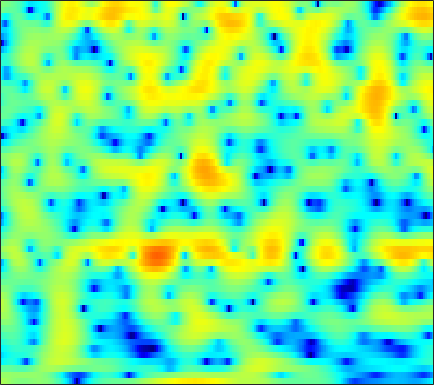

The table this chart was drawn from, first rows:
2.3977, 2.1785, 1.8538, 1.5052, 1.2327, 0.86935, 0.52578, 0.29739, 0.058055, -0.094047, -0.14685, -0.12126, -0.0015452, 0.17578, 0.32221, 0.50558, 0.64483, 0.70954, 0.72008, 0.63915, 0.46007, 0.24835, -0.14111, -0.65846
1.311, 1.298, 1.262, 1.212, 1.169, 1.11, 1.055, 1.02, 0.9859, 0.9686, 0.9708, 0.9817, 1.004, 1.027, 1.037, 1.027, 0.9777, 0.9049, 0.744, 0.4955, 0.1414, -0.2028, -0.7823, -1.515
-1.7, -1.649, -1.623, -1.66, -1.731, -1.892, -2.122, -2.326, -2.601, -2.821, -2.906, -2.837, -2.533, -2.017, -1.532, -0.8183, -0.1046, 0.3975, 0.9908, 1.476, 1.841, 2.033, 2.18, 2.205
-8.447, -7.456, -6.51, -5.928, -5.724, -5.769, -6.21, -6.838, -8.178, -10.33, -13.81, -17.68, -18.75, -12.72, -9.294, -5.988, -3.548, -2.095, -0.5165, 0.7453, 1.754, 2.374, 3.036, 3.531
-9.959, -8.988, -7.909, -7.063, -6.583, -6.134, -5.872, -5.772, -5.724, -5.709, -5.647, -5.518, -5.18, -4.627, -4.08, -3.21, -2.245, -1.5, -0.523, 0.4051, 1.252, 1.824, 2.492, 3.044
-8.026, -7.3, -6.473, -5.792, -5.377, -4.972, -4.718, -4.607, -4.556, -4.585, -4.663, -4.722, -4.749, -4.657, -4.47, -4.022, -3.342, -2.702, -1.727, -0.6931, 0.3263, 1.051, 1.933, 2.699
-5.875, -5.159, -4.401, -3.846, -3.563, -3.375, -3.399, -3.562, -3.992, -4.695, -5.723, -6.744, -8.536, -10.99, -13.23, -15.05, -12.51, -9.621, -6.302, -3.666, -1.551, -0.2267, 1.26, 2.474
-3.996, -3.46, -2.909, -2.547, -2.411, -2.407, -2.596, -2.878, -3.435, -4.196, -5.142, -5.966, -7.188, -8.414, -9.16, -9.495, -8.739, -7.578, -5.697, -3.785, -1.995, -0.7694, 0.6989, 1.963
-2.134, -1.729, -1.36, -1.205, -1.232, -1.438, -1.829, -2.244, -2.94, -3.774, -4.731, -5.504, -6.503, -7.312, -7.684, -7.738, -7.24, -6.544, -5.29, -3.823, -2.288, -1.162, 0.2447, 1.501
0.1751, 0.3951, 0.4936, 0.3717, 0.1408, -0.3441, -1.043, -1.715, -2.791, -4.118, -5.742, -7.2, -9.598, -12.86, -16.32, -22.04, -17.95, -13.54, -9.35, -6.226, -3.718, -2.119, -0.3065, 1.183
1.953, 1.899, 1.638, 1.167, 0.6888, -0.1138, -1.121, -1.984, -3.282, -4.717, -6.22, -7.416, -9.096, -10.74, -11.7, -12.16, -11.47, -10.35, -8.38, -6.189, -4.035, -2.531, -0.7181, 0.8258
3.21, 2.902, 2.278, 1.405, 0.593, -0.7252, -2.26, -3.537, -5.359, -7.144, -8.789, -9.875, -11.16, -12.29, -13.07, -13.83, -13.76, -12.76, -10.39, -7.559, -4.845, -3.029, -0.9482, 0.7867
3.512, 3.047, 2.195, 1.014, -0.1328, -2.033, -4.474, -6.818, -10.91, -16.86, -22.16, -19.62, -16.28, -15.04, -15.3, -16.94, -18.64, -17.14, -12.42, -8.079, -4.723, -2.692, -0.477, 1.287
2.331, 1.956, 1.265, 0.3355, -0.5186, -1.898, -3.583, -4.995, -7.02, -8.862, -9.89, -9.963, -9.466, -8.778, -8.253, -7.502, -6.621, -5.85, -4.604, -3.149, -1.658, -0.6152, 0.6693, 1.803
0.3401, 0.2142, -0.05638, -0.4264, -0.7722, -1.334, -1.948, -2.407, -2.988, -3.482, -3.816, -3.918, -3.919, -3.809, -3.601, -3.2, -2.722, -2.305, -1.649, -0.9342, -0.2001, 0.3543, 1.069, 1.708
-1.736, -1.583, -1.424, -1.316, -1.275, -1.255, -1.273, -1.327, -1.405, -1.49, -1.585, -1.652, -1.703, -1.685, -1.639, -1.537, -1.355, -1.151, -0.812, -0.4153, 0.02823, 0.3976, 0.8998, 1.366
-4.004, -3.593, -2.954, -2.305, -1.826, -1.23, -0.7688, -0.5211, -0.3102, -0.2308, -0.2647, -0.3807, -0.5942, -0.84, -1.067, -1.353, -1.535, -1.574, -1.488, -1.194, -0.7081, -0.2822, 0.3206, 0.9344
-8.949, -8.048, -5.884, -3.665, -2.251, -0.7536, 0.2987, 0.856, 1.285, 1.403, 1.252, 0.9722, 0.3551, -0.5627, -1.42, -2.731, -4.138, -5.062, -5.556, -4.858, -3.422, -2.287, -0.9324, 0.2369
-12.45, -10.41, -5.921, -2.553, -0.7081, 1.04, 2.158, 2.695, 3.035, 2.98, 2.557, 2.049, 1.042, -0.3447, -1.645, -4.061, -7.754, -12, -18.22, -10.97, -6.324, -4.201, -2.293, -1.078
-0.6818, -0.1673, 0.7713, 1.798, 2.486, 3.163, 3.585, 3.647, 3.397, 2.796, 1.831, 0.9456, -0.2684, -1.376, -2.115, -2.89, -3.327, -3.529, -3.575, -3.16, -2.673, -2.522, -2.692, -3.633
1.062, 1.734, 2.489, 3.104, 3.429, 3.662, 3.599, 3.279, 2.446, 1.082, -1, -3.246, -7.431, -12.39, -11.56, -7.184, -4.259, -2.866, -1.56, -0.8296, -0.5426, -0.5534, -1.039, -2.008
-1.157, -0.2437, 0.7382, 1.476, 1.881, 2.202, 2.199, 2.012, 1.452, 0.5069, -0.8373, -2.124, -3.944, -5.074, -5.063, -3.878, -2.408, -1.46, -0.4389, 0.2037, 0.5313, 0.6353, 0.5514, 0.3388
-3.996, -3.039, -1.893, -0.9081, -0.286, 0.3663, 0.8063, 1.023, 1.133, 1.039, 0.8212, 0.6156, 0.3614, 0.2095, 0.1914, 0.3322, 0.5352, 0.7251, 0.9266, 1.048, 1.077, 0.9914, 0.8105, 0.5103
-6.987, -5.987, -4.587, -3.215, -2.257, -1.136, -0.1738, 0.3991, 0.9972, 1.433, 1.72, 1.868, 1.982, 2.022, 2.044, 2.01, 1.952, 1.877, 1.716, 1.498, 1.204, 0.9321, 0.4959, -0.035
-12.98, -10.88, -7.991, -5.48, -3.874, -2.095, -0.6376, 0.237, 1.171, 1.887, 2.396, 2.662, 2.876, 2.948, 2.921, 2.77, 2.53, 2.275, 1.871, 1.381, 0.8108, 0.3689, -0.2862, -0.9635
-16, -12.34, -8.351, -5.339, -3.553, -1.587, -0.047, 0.8837, 1.893, 2.627, 3.138, 3.379, 3.533, 3.512, 3.366, 3.043, 2.544, 2.064, 1.308, 0.4234, -0.5301, -1.259, -2.179, -2.964
-6.494, -5.455, -3.887, -2.294, -1.165, 0.1796, 1.311, 2.028, 2.789, 3.342, 3.687, 3.822, 3.832, 3.644, 3.379, 2.836, 2.053, 1.306, 0.02063, -1.571, -3.525, -5.188, -7.312, -8.651
-3.272, -2.398, -1.258, -0.1759, 0.5784, 1.467, 2.203, 2.662, 3.103, 3.392, 3.521, 3.518, 3.384, 3.092, 2.779, 2.178, 1.374, 0.575, -0.7951, -2.674, -5.275, -7.98, -13.34, -18.88
-2.426, -1.454, -0.3589, 0.5661, 1.142, 1.765, 2.206, 2.415, 2.529, 2.484, 2.313, 2.114, 1.809, 1.494, 1.247, 0.9192, 0.5498, 0.1893, -0.3858, -1.192, -2.099, -2.857, -3.692, -4.192
-1.921, -1.102, -0.1552, 0.6183, 1.075, 1.476, 1.657, 1.585, 1.295, 0.6868, -0.1645, -0.9186, -1.862, -2.448, -2.511, -2.083, -1.442, -0.9295, -0.3891, -0.01089, 0.196, 0.2827, 0.3415, 0.3866
-2.455, -1.901, -1.018, -0.1802, 0.3458, 0.8181, 0.937, 0.7815, 0.1304, -1.091, -3.08, -5.282, -9.987, -17.87, -14.92, -8.297, -4.63, -2.76, -1.03, 0.2447, 1.115, 1.626, 2.089, 2.414
-8.098, -6.717, -4.269, -2.15, -0.965, 0.1442, 0.671, 0.7601, 0.3745, -0.4628, -1.824, -3.09, -4.924, -6.123, -6.103, -5.031, -3.514, -2.405, -1.019, 0.1536, 1.164, 1.774, 2.41, 2.802
-10.7, -8.106, -4.414, -1.785, -0.3816, 0.8889, 1.639, 1.88, 1.855, 1.479, 0.777, 0.1316, -0.838, -1.841, -2.489, -3.212, -3.436, -3.259, -2.375, -1.144, 0.193, 1.03, 1.911, 2.395
-0.6976, -0.389, 0.2892, 1.109, 1.71, 2.343, 2.792, 2.917, 2.927, 2.605, 2.016, 1.356, 0.1559, -1.537, -3.301, -6.685, -12.54, -16.63, -9.701, -4.699, -1.648, -0.1401, 1.166, 1.818
0.04357, 0.2196, 0.5402, 0.951, 1.258, 1.654, 1.93, 2.083, 2.104, 1.951, 1.595, 1.141, 0.3164, -0.8144, -1.871, -3.446, -4.778, -5.1, -4.128, -2.451, -0.8099, 0.1622, 1.072, 1.506
-3.147, -2.973, -2.568, -2.06, -1.649, -1.097, -0.6196, -0.2961, -0.01882, 0.1697, 0.2041, 0.1671, 0.02251, -0.1997, -0.3552, -0.5586, -0.5866, -0.4784, -0.1535, 0.3644, 0.9065, 1.299, 1.685, 1.877
-9.211, -9.002, -8.074, -6.823, -5.858, -4.739, -3.781, -3.25, -2.606, -2.126, -1.726, -1.442, -1.108, -0.7757, -0.5336, -0.1806, 0.181, 0.4931, 0.9165, 1.363, 1.783, 2.068, 2.365, 2.562
-27.52, -24.44, -15.33, -11.19, -9.271, -7.566, -6.483, -5.939, -5.365, -4.897, -4.346, -3.896, -3.194, -2.431, -1.868, -1.09, -0.3674, 0.1563, 0.8338, 1.449, 2.034, 2.41, 2.857, 3.191
-10.24, -10.3, -9.603, -8.606, -8.009, -7.627, -7.773, -8.074, -8.886, -9.428, -9.176, -8.331, -6.758, -5.161, -4.077, -2.856, -1.77, -1.049, -0.1137, 0.7948, 1.672, 2.292, 3.031, 3.624
-3.679, -3.9, -4.177, -4.49, -4.851, -5.661, -7.083, -8.663, -12.35, -20.22, -23.91, -15.14, -10.1, -7.374, -6.095, -5.062, -4.314, -3.804, -2.852, -1.517, 0.007334, 1.169, 2.52, 3.617
-1.313, -1.393, -1.547, -1.851, -2.187, -2.849, -3.736, -4.65, -5.884, -6.902, -7.246, -7.068, -6.501, -6.212, -6.319, -7.29, -9.601, -12.43, -13.85, -8.277, -3.705, -1.196, 1.214, 2.932
-2.315, -1.914, -1.509, -1.304, -1.286, -1.422, -1.714, -2.002, -2.41, -2.76, -3.095, -3.259, -3.537, -3.939, -4.43, -5.345, -6.644, -7.586, -7.458, -5.366, -2.728, -0.9484, 0.9714, 2.345
-4.436, -3.345, -2.353, -1.723, -1.454, -1.288, -1.316, -1.371, -1.545, -1.766, -1.939, -2.027, -2.109, -2.107, -2.099, -2.059, -1.869, -1.646, -1.11, -0.353, 0.5273, 1.179, 1.933, 2.477
-3.833, -2.958, -2.15, -1.651, -1.444, -1.371, -1.475, -1.68, -2.036, -2.432, -2.673, -2.747, -2.504, -1.968, -1.401, -0.5977, 0.2258, 0.8476, 1.565, 2.215, 2.754, 3.025, 3.213, 3.156
-2.269, -2.12, -1.959, -1.898, -1.928, -2.124, -2.554, -3.131, -4.257, -5.799, -7.7, -8.611, -7.753, -5.272, -3.311, -1.099, 0.6062, 1.64, 2.714, 3.486, 3.987, 4.195, 4.224, 3.929
-3.731, -4.242, -4.713, -4.878, -4.839, -4.722, -4.81, -5.109, -6.063, -7.952, -11.18, -13.94, -12, -7.209, -4.443, -1.714, 0.2093, 1.276, 2.365, 3.094, 3.545, 3.753, 3.829, 3.689
-7.759, -10.01, -13.1, -13.03, -10.94, -8.239, -6.357, -5.413, -4.658, -4.332, -4.081, -3.773, -3.068, -2.023, -1.169, -0.05512, 0.849, 1.355, 1.823, 2.115, 2.279, 2.343, 2.422, 2.519
-7.551, -9.727, -12.51, -12.18, -9.965, -6.945, -4.58, -3.286, -1.924, -0.8881, -0.08747, 0.4203, 0.9958, 1.477, 1.739, 1.92, 1.901, 1.721, 1.232, 0.5533, -0.1565, -0.5576, -0.6294, -0.1517
-4.54, -4.837, -4.899, -4.451, -3.824, -2.666, -1.395, -0.5424, 0.5589, 1.514, 2.26, 2.701, 3.116, 3.327, 3.309, 3.019, 2.382, 1.612, 0.04405, -2.406, -6.281, -10.64, -12.39, -6.71
-6.054, -5.699, -5.024, -4.085, -3.261, -2.098, -0.9432, -0.1032, 0.9167, 1.809, 2.521, 2.928, 3.292, 3.423, 3.376, 3.07, 2.426, 1.697, 0.4028, -1.352, -3.428, -4.845, -5.323, -4.064
-12.15, -11.19, -9.302, -7.246, -5.774, -4.006, -2.449, -1.375, -0.1782, 0.8078, 1.614, 2.083, 2.528, 2.768, 2.82, 2.727, 2.446, 2.119, 1.569, 0.9542, 0.3769, 0.04375, -0.1951, -0.2107
-36.13, -21.18, -14.4, -10.45, -8.232, -5.849, -3.931, -2.739, -1.388, -0.2987, 0.5709, 1.085, 1.613, 1.974, 2.123, 2.197, 2.168, 2.097, 1.913, 1.709, 1.514, 1.411, 1.291, 1.198
-13.6, -12.96, -11.3, -9.347, -7.854, -6.017, -4.359, -3.266, -1.995, -0.9568, -0.1488, 0.337, 0.8321, 1.174, 1.344, 1.467, 1.493, 1.471, 1.423, 1.365, 1.333, 1.333, 1.391, 1.501
-9.369, -9.76, -9.523, -8.459, -7.346, -5.692, -4.122, -3.113, -1.979, -1.091, -0.445, -0.08437, 0.2222, 0.384, 0.4595, 0.4778, 0.3891, 0.2554, 0.0862, -0.0856, -0.1572, -0.109, 0.2108, 0.7711
-10.26, -14.35, -17.32, -11.76, -8.47, -5.446, -3.452, -2.434, -1.512, -0.9954, -0.7856, -0.8003, -0.9159, -1.067, -1.19, -1.346, -1.552, -1.818, -2.489, -3.476, -4.592, -5.025, -4.344, -2.319
-4.81, -6.499, -7.42, -6.247, -4.909, -3.372, -2.355, -1.854, -1.725, -2.143, -3.067, -4.062, -5.512, -6.537, -6.725, -6.243, -5.588, -5.338, -5.781, -7.29, -10.73, -15.82, -14.45, -6.435
-0.3497, -0.9158, -1.438, -1.663, -1.716, -1.732, -1.857, -2.118, -2.82, -4.058, -6.086, -8.393, -13.42, -26.33, -21.64, -13.09, -9.673, -8.322, -7.237, -6.755, -6.438, -5.977, -4.757, -2.831
0.5422, 0.1774, -0.253, -0.6468, -0.9037, -1.246, -1.644, -2.102, -2.833, -3.816, -5.074, -6.21, -7.725, -8.814, -9.074, -8.73, -8.113, -7.702, -7.257, -6.87, -6.26, -5.523, -4.148, -2.38
